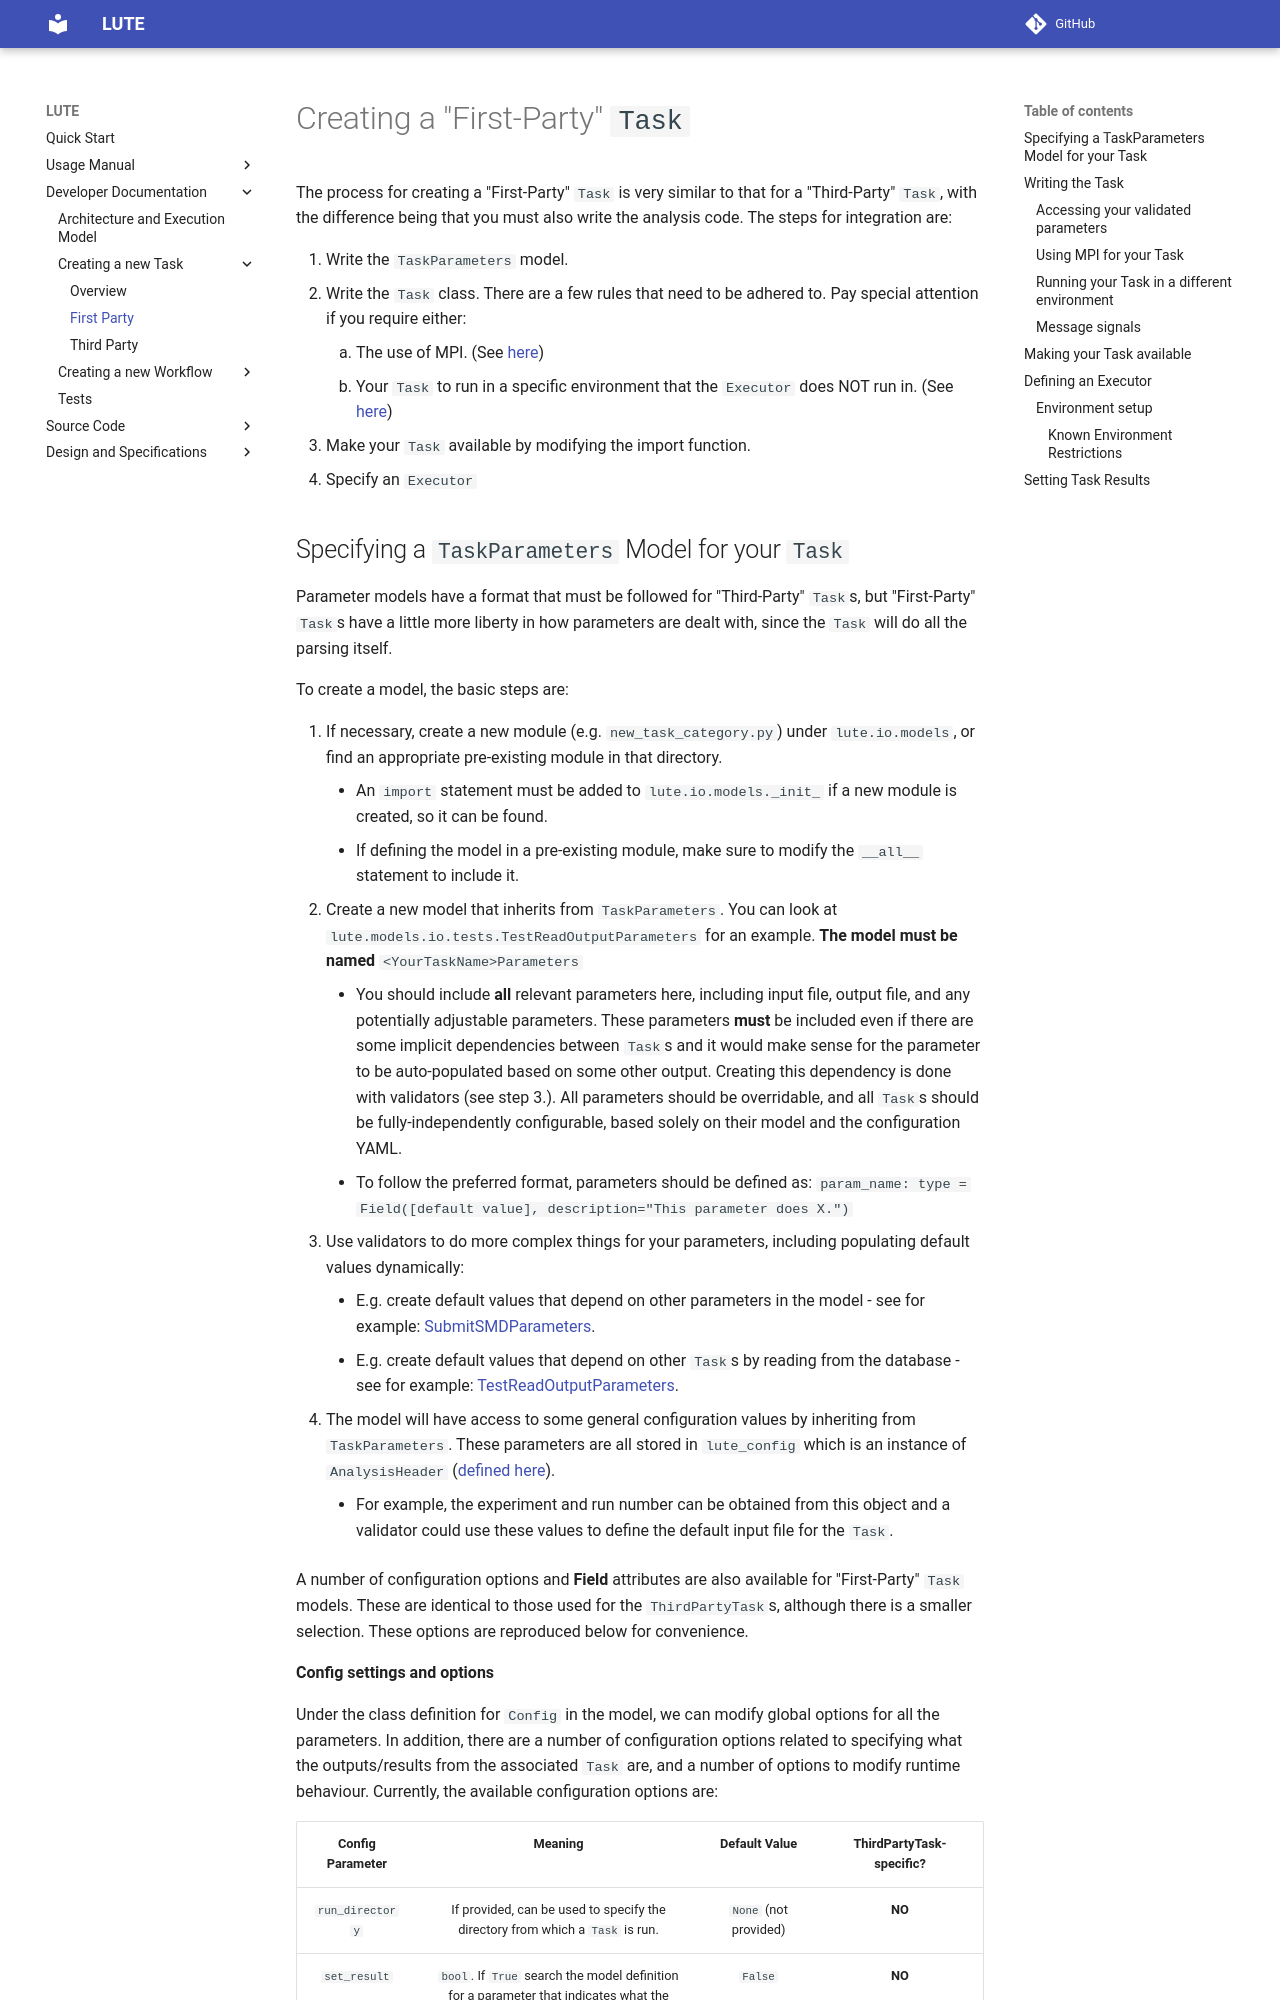

repository: valmar/lute · page: dev/development/new_task/first_party/index.html · generator: mkdocs

# Creating a "First-Party" `Task`
The process for creating a "First-Party" `Task` is very similar to that for a "Third-Party" `Task`, with the difference being that you must also write the analysis code. The steps for integration are:

1. Write the `TaskParameters` model.
2. Write the `Task` class. There are a few rules that need to be adhered to. Pay special attention if you require either:

    1. The use of MPI. (See [here](#using-mpi-for-your-task))
    2. Your `Task` to run in a specific environment that the `Executor` does NOT run in. (See [here](#running-your-task-in-a-different-environment))

3. Make your `Task` available by modifying the import function.
4. Specify an `Executor`
